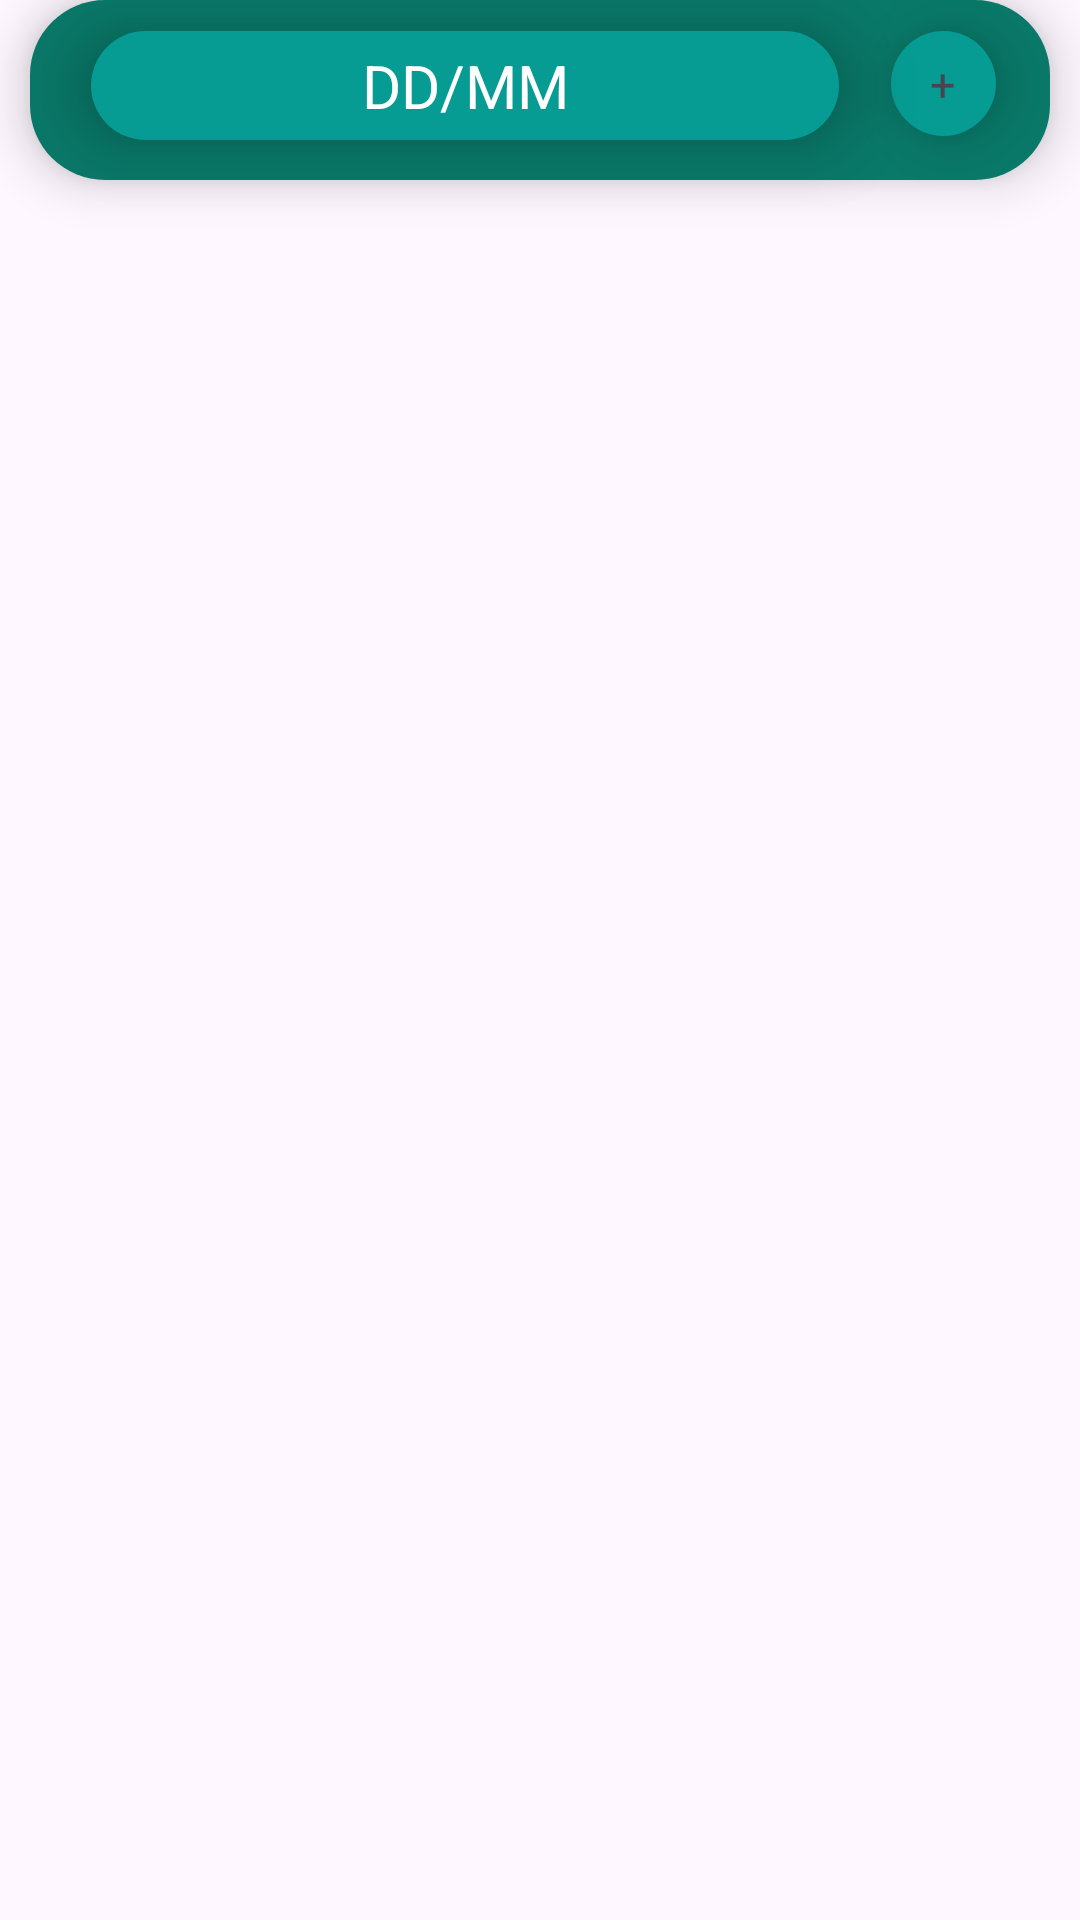

The Android layout XML behind this screen, and the referenced resources:
<!-- AndroidManifest.xml: application theme Theme.Management_scheduler -->
<!-- res/layout/main_layout_information.xml -->
<?xml version="1.0" encoding="utf-8"?>
<RelativeLayout
    xmlns:android="http://schemas.android.com/apk/res/android"
    android:layout_width="wrap_content"
    android:layout_height="wrap_content"
    android:layout_marginTop="20dp">

    <ImageView
        android:id="@+id/list_information_main"
        android:layout_width="match_parent"
        android:layout_height="60dp"
        android:layout_alignParentStart="true"
        android:layout_alignParentEnd="true"
        android:layout_marginStart="10dp"
        android:layout_marginEnd="10dp"
        android:background="@drawable/asset_rounded_corners_1"
        android:elevation="10dp"
        android:layout_marginBottom="20dp"/>

    <ImageView
        android:id="@+id/list_information_header"
        android:layout_width="wrap_content"
        android:layout_height="wrap_content"
        android:layout_alignStart="@+id/list_information_header_text"
        android:layout_alignTop="@+id/list_information_header_text"
        android:layout_alignEnd="@+id/list_information_header_text"
        android:layout_alignBottom="@+id/list_information_header_text"
        android:layout_marginStart="-10dp"
        android:layout_marginTop="-5dp"
        android:layout_marginEnd="-10dp"
        android:layout_marginBottom="-5dp"
        android:background="@drawable/asset_rounded_corners_2"
        android:elevation="15dp"/>

    <TextView
        android:id="@+id/list_information_header_text"
        android:layout_width="wrap_content"
        android:layout_height="wrap_content"
        android:layout_alignTop="@+id/list_information_main"
        android:layout_alignStart="@+id/list_information_main"
        android:layout_alignEnd="@+id/list_information_main"
        android:layout_marginTop="15dp"
        android:layout_marginStart="30dp"
        android:layout_marginEnd="80dp"
        android:gravity="center"
        android:text="DD/MM"
        android:textColor="@color/white"
        android:textSize="20sp"
        android:elevation="15dp"/>

    <androidx.recyclerview.widget.RecyclerView
        android:id="@+id/list_information_module"
        android:layout_width="wrap_content"
        android:layout_height="wrap_content"
        android:layout_alignStart="@+id/list_information_main"
        android:layout_alignTop="@+id/list_information_main"
        android:layout_alignEnd="@+id/list_information_main"
        android:layout_alignBottom="@+id/list_information_main"
        android:layout_marginTop="70dp"
        android:layout_marginBottom="20dp"
        android:elevation="10dp" />

    <ImageButton
        android:id="@+id/edit_category_module_button"
        android:layout_width="35dp"
        android:layout_height="35dp"
        android:layout_alignTop="@+id/list_information_header"
        android:layout_marginStart="27dp"
        android:layout_toEndOf="@+id/list_information_header"
        android:background="@drawable/asset_rounded_button_2"
        android:elevation="11dp" />

    <TextView
        android:id="@+id/edit_category_module_button_text"
        android:layout_width="wrap_content"
        android:layout_height="wrap_content"
        android:layout_alignStart="@+id/edit_category_module_button"
        android:layout_alignTop="@+id/edit_category_module_button"
        android:layout_alignEnd="@+id/edit_category_module_button"
        android:layout_alignBottom="@+id/edit_category_module_button"
        android:layout_marginStart="0dp"
        android:layout_marginTop="0dp"
        android:layout_marginEnd="0dp"
        android:layout_marginBottom="0dp"
        android:text="+"
        android:textSize="15sp"
        android:elevation="11dp"
        android:gravity="center"/>

</RelativeLayout>
<!-- resources referenced by this layout -->
<resources>
  <color name="white">#FFFFFFFF</color>
  <!-- drawable asset_rounded_button_2 (drawable) -->
  <?xml version="1.0" encoding="utf-8"?>
  <shape xmlns:android="http://schemas.android.com/apk/res/android"
      android:shape="oval">
      <solid android:color="@color/lake_green"/>
  </shape>
  <!-- drawable asset_rounded_corners_1 (drawable) -->
  <?xml version="1.0" encoding="utf-8"?>
  <shape
      xmlns:android="http://schemas.android.com/apk/res/android"
      android:shape="rectangle">
      <solid android:color="@color/forest_green"/>
      <corners android:radius="25dp"/>
  </shape>
  <!-- drawable asset_rounded_corners_2 (drawable) -->
  <?xml version="1.0" encoding="utf-8"?>
  <shape
      xmlns:android="http://schemas.android.com/apk/res/android"
      android:shape="rectangle">
      <solid android:color="@color/lake_green"/>
      <corners android:radius="25dp"/>
  </shape>
  <style name="Theme.Management_scheduler" parent="Base.Theme.Management_scheduler" />
  <color name="lake_green">#069C93</color>
  <color name="forest_green">#097969</color>
  <style name="Base.Theme.Management_scheduler" parent="Theme.Material3.DayNight.NoActionBar">
          
          
      </style>
</resources>
